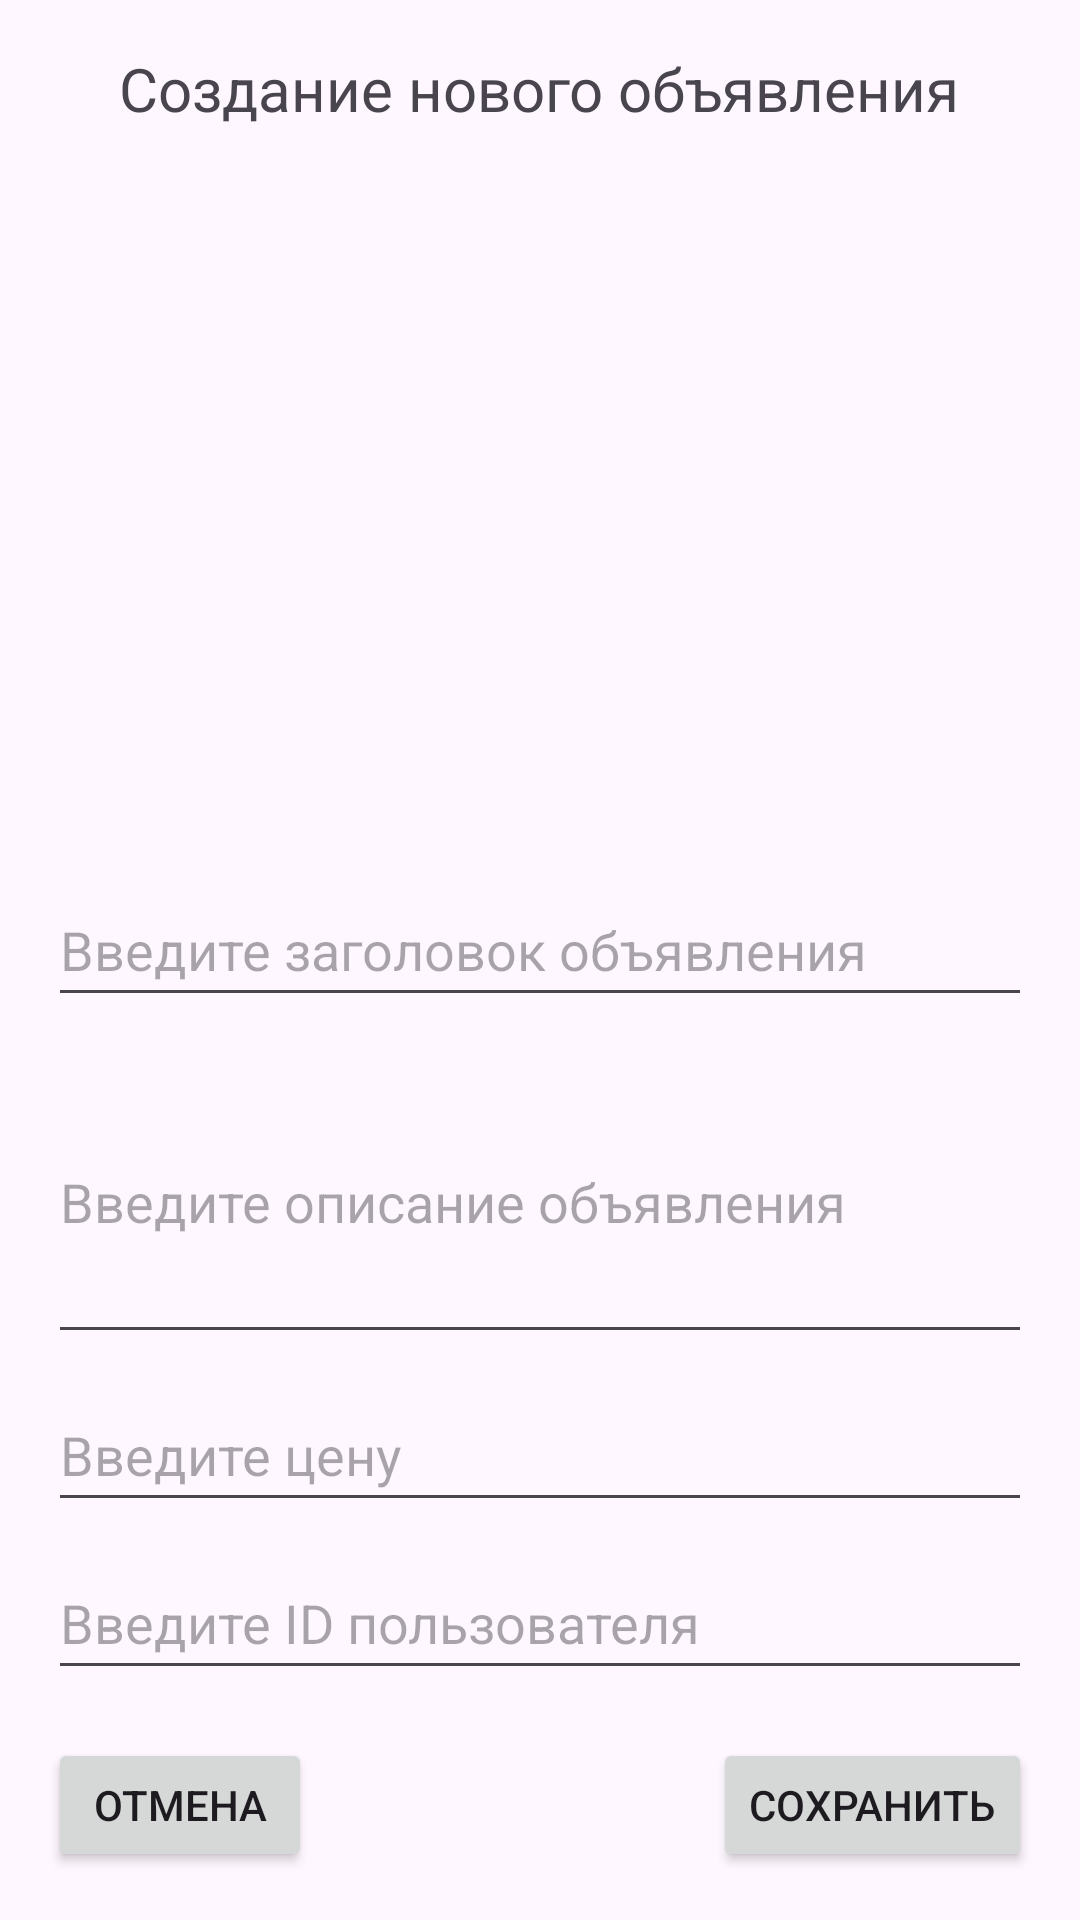

Produce the Android XML layout that renders to this screen, including the resource entries it uses.
<!-- AndroidManifest.xml: application theme Theme.NewsApp -->
<!-- res/layout/activity_new_anons.xml -->
<?xml version="1.0" encoding="utf-8"?>
<RelativeLayout
    xmlns:android="http://schemas.android.com/apk/res/android"
    android:layout_width="match_parent"
    android:layout_height="match_parent"
    android:padding="16dp">

    <TextView
        android:layout_width="wrap_content"
        android:layout_height="wrap_content"
        android:text="Создание нового объявления"
        android:textSize="20sp"
        android:layout_centerHorizontal="true"
        android:id="@+id/textViewCreateAd"
        android:layout_marginBottom="16dp"/>

    <ImageView
        android:id="@+id/imageViewAd"
        android:layout_width="match_parent"
        android:layout_height="200dp"
        android:scaleType="centerCrop"
        android:src="@drawable/photo_back"
        android:layout_below="@id/textViewCreateAd"
        android:layout_marginTop="16dp"/>

    <EditText
        android:id="@+id/editTextTitle"
        android:layout_width="match_parent"
        android:layout_height="wrap_content"
        android:layout_below="@id/imageViewAd"
        android:layout_marginTop="16dp"
        android:hint="Введите заголовок объявления"
        android:minHeight="48dp" />

    <EditText
        android:id="@+id/editTextDescription"
        android:layout_width="match_parent"
        android:layout_height="wrap_content"
        android:layout_below="@id/editTextTitle"
        android:layout_marginTop="8dp"
        android:hint="Введите описание объявления"
        android:lines="4"
        android:maxLines="4" />

    <EditText
        android:id="@+id/editTextPrice"
        android:layout_width="match_parent"
        android:layout_height="wrap_content"
        android:layout_below="@id/editTextDescription"
        android:layout_marginTop="8dp"
        android:hint="Введите цену"
        android:minHeight="48dp" />

    <EditText
        android:id="@+id/editTextUserID"
        android:layout_width="match_parent"
        android:layout_height="wrap_content"
        android:layout_below="@id/editTextPrice"
        android:layout_marginTop="8dp"
        android:hint="Введите ID пользователя"
        android:minHeight="48dp" />

    <Button
        android:id="@+id/buttonCancel"
        android:layout_width="wrap_content"
        android:layout_height="wrap_content"
        android:layout_below="@id/editTextUserID"
        android:layout_marginTop="16dp"
        android:text="Отмена"
        android:layout_alignParentStart="true"/>

    <Button
        android:id="@+id/buttonSave"
        android:layout_width="wrap_content"
        android:layout_height="wrap_content"
        android:layout_below="@id/editTextUserID"
        android:layout_marginTop="16dp"
        android:text="Сохранить"
        android:layout_alignParentEnd="true"/>

</RelativeLayout>
<!-- resources referenced by this layout -->
<resources>
  <style name="Theme.NewsApp" parent="Base.Theme.NewsApp" />
  <style name="Base.Theme.NewsApp" parent="Theme.Material3.DayNight.NoActionBar">
          <item name="colorPrimary">@color/main</item>
      </style>
  <color name="main">#054CD4</color>
</resources>
